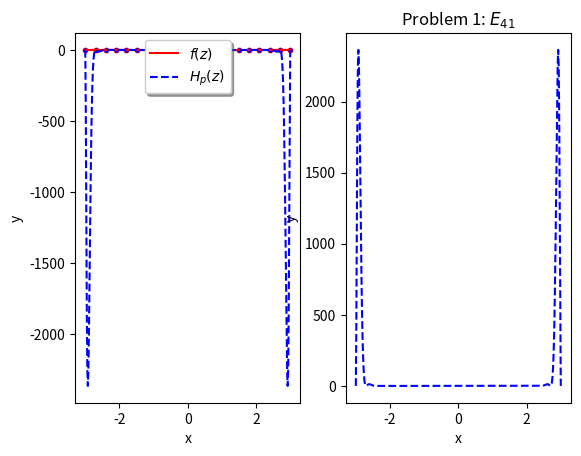
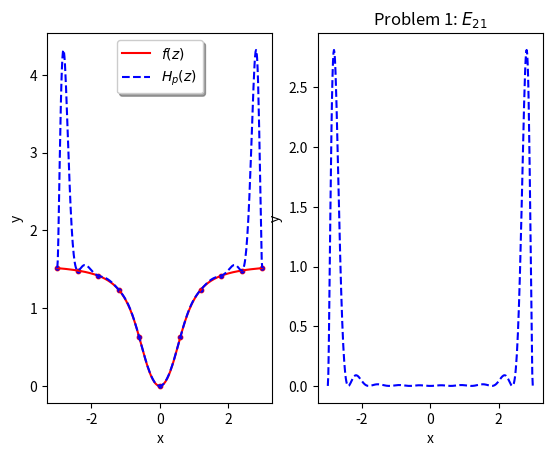
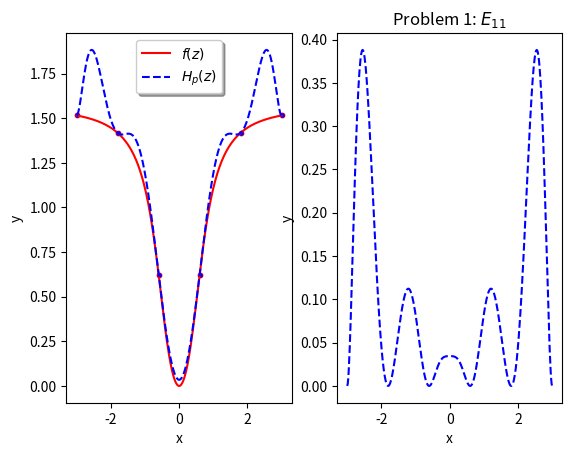
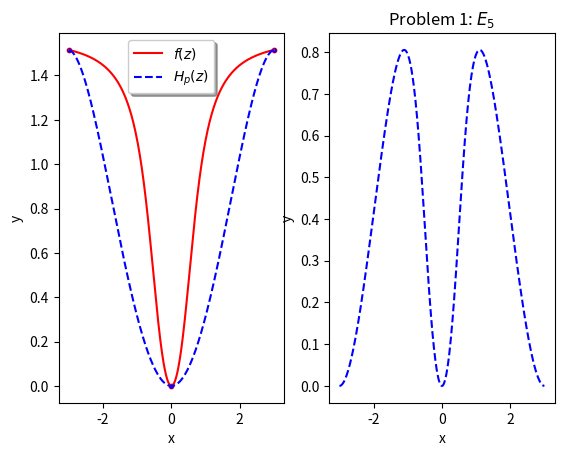

The script that saved these images, in order:
#!/usr/bin/env python3

"""
File name: HermiteInterpolatingPolynomial.py

    Python Version: 3.6

            Hermite Interpolation

        Construct Hermite polynomial interpolant, ph, for the input dataset. 
        The parameters required are x values, and a function and its first derivative evaluated at those x values,

            x  = [x0,     x1,     ..., xn    ] 
            y  = [f(x0),  f(x1),  ..., f(xn) ] 
            dy = [f'(x0), f'(x1), ..., f'(xn)]

        methods construct ph where,

            ph(xi)  = f(xi),
            ph'(xi) = f'(xi)  for i = 0, 1, ..., n

        Methods implimented to construct the hermite polynomial are:

            1. A modified Divided Difference basis

            [TODO]: 2. A modified Lagrange basis
            [TODO]: 3. Method of undetermined coefficients

        Method details:

            Method 1. Modified Divided Difference:

                Given n+1 data points (for each xs, ys and dys) construct
                    a hermite polynomial interpolant of degree 2n + 1,

                Modified newton form: (degree 2n + 1)

                    ph(x) = b0 + b1(x - x0) + b2(x - x0)^2 + b3(x - x0)^2(x - x1) 
                        + ... + b2n+1(x - x0)^2(x - x1)^2...(x - xn-1)^2(x - xn)

                    where,

                        bi = f[x0,...,xi] ~ (2n+2 coefficients)

                    and where,

                        f[xi,xj,...,xk,xl] =  f[xi,...,xk] - f[xj,...,xl]
                                                -------------------
                                                      xl - xi

                    or in case of even indices in 3rd column (for 0/0 case),

                        f'(xi) = f[xi,xi+1]
        

LJ Brown
Fall 2018
"""

__filename__ = "HermiteInterpolatingPolynomial.py"
__author__ = "L.J. Brown"

# internal libraries
import logging
from functools import reduce

# external libraries
import numpy as np

# initilize logger
logging.basicConfig(level=logging.INFO)
logger = logging.getLogger(__name__)

class HermiteInterpolatingPolynomial:

    """
        use example:

            # test function and its derivatives:
            f = lambda t: np.arctan(2*(t**2))                       # arctan(2*(x^2))
            df = lambda t: (4*t)/( 4*(t**4) + 1)                    # 4x/( 4(x^4) +1 )

            # general parameters
            L = 3.0 # range (-L, L) for nodes
            n = 41  # number of nodes

            # generate nodes
            t = np.linspace(-L, L, int((n+1)//2)) # for hermite nodes to have degree n
            y = f(t)

            # construct cubic spline class passing nodes and first derivatives
            hp = HermiteInterpolatingPolynomial(t, y, dy)

            # evaluation points to test cubic spline after construction
            xs = np.linspace(-L, L, 800)
        
            # evaluate
            yhats = hp(xs)

    """

    def __init__(self, t, y, dy):

        self.t = t
        self.y = y 
        self.dy = dy
  
        # construct hermite polynoial using modified divided diffrences method
        self.hp = construct_hermite_interpolating_polynomial_using_modified_divided_differences(self.t, self.y, self.dy)

    def __call__(self, xs):

        yhats = self.hp(xs)
        return yhats



def hermite_coeffs(xs, ys, dys, output=True):
    """
        Given n+1 data points (for each xs, ys and dys) construct 
        a hermite polynomial interpolant of degree 2n + 1,

            Newton form: (degree n)

                p(x) = b0 + b1(x - x0) + b2(x - x0)(x - x1) + ... + bn+1(x - x0)...(x - xn)

            Modified newton form: (degree 2n + 1)

                ph(x) = b0 + b1(x - x0) + b2(x - x0)^2 + b3(x - x0)^2(x - x1) 
                    + ... + b2n+1(x - x0)^2(x - x1)^2...(x - xn-1)^2(x - xn)

        Use Newtons Divded Diffrence Method, and return the coefficients, 

            bs = b0, b1, ..., b2n+1

        where,

            bi = f[x0,...,xi]

        -----------
        P3 example: (given 2 datapoints)
        -----------

            -------
            |xs|ys|
            -------     (b0)
                        /
            x0  y0 = f[x0]         (b1)
                                  /
                           dy_0 = f[x0,x1]        (b2)
                                                 /
            x0  y0 = f[x1]               f[x0,x1,x2]              (b3)
                                                                /
                            f[x1,x2]                 f[x0,x1,x2,x3]

            x1  y1 = f[x2]               f[x1,x2,x3]

                           dy_1 = f[x2,x3]

            x1  y1 = f[x3]


        Code Structure:

            M ~ nxn Upper triangular matrix to store 
                intermediate divided diffrence values

            where,

                M[i,j] = f[xi,...,xj]


                        | f[x0]     f[x0,y1]       f[x0,x1,x2]     f[x0,x1,x2,x3] | 0
                        |           f[x1]          f[x1,x2]        f[x1,x2,x3]    | 1
                M   =   |                          f[x2]           f[x2,x3]       | 2
                        |                                          f[x3]          | 3
                           0          1               2               3


            and where,

                bs = M[0,:]

            and where,

                f[xi,xj,...,xk,xl] =  f[xi,...,xk] - f[xj,...,xl]
                                        -------------------
                                              xl - xi

                f[xi,xj,...,xk,xl] = ( M[i,k] - M[j,l] )/( xs[l] - xs[i] )

            or in case of even indices in 3rd column,

                dy_i = f[xi,xi+1]

        :param xs: numpy array of length n+1 containg [x0,     x1,     ..., xn    ].
        :param ys: numpy array of length n+1 containg [f(x0),  f(x1),  ..., f(xn) ].
        :param dys: numpy array of length n+1 containg [f'(x0), f'(x1), ..., f'(xn)].
        :param output: display output boolean, default set to True.
        :returns: numpy array of length 2n+2 containing modified divided difference coefficients [b0, b1, ..., b2n+1].

    """

    # modify ys and xs so that they repeate values: [x0,x1,x2] -> [x0,x0,x1,x1,x2,x2]
    mod_xs = np.repeat(xs, 2)
    mod_ys = np.repeat(ys, 2)

    n = mod_ys.shape[0]

    # initilize Matrix to zeros
    M = np.zeros(shape=(n,n))

    # get row, col indices of diagnol
    row, col = np.diag_indices_from(M)

    # set main diagnol to y values
    M[row,col] = mod_ys

    # compute succsessive diagnoal values
    for diag in range(1,n):
        # r,c ~ row, col to store calculated divided diffrence in
        for r in range(0,n-diag):
            c = diag+r
            low, high = r,c

            # at even rows during the first diagnol use y' values
            if (r%2 ==0) and (diag == 1):
                M[r,c] = dys[r//2]
            else:
                # calculate normal divided diffrence
                M[r,c] = divided_diffrence(low,high,M,mod_xs)

    # grab coeffiecients from first row in difference table
    bs = M[0,:]

    # display matrix
    if output:
        logger.info("\n\n\tDivided Difference Table:\n\n%s\n" % M)
        logger.info("\n\n\tComputed Coeffcients:\n\n(\'bs = b0, b1, ..., bn-1\')\n%s\n" % bs)

    # return coeffcients
    return bs

def divided_diffrence(low, high, M, xs):
    """
        [low,...,high] = ( M[ low, high-1 ] - M[ low+1, high ] )/( xs[high] - xs[low] )

        return [low,...,high]
    """
    xs_flipped = np.flip(xs, axis=0)
    return (M[ low, high-1 ] - M[ low+1, high ])/( xs_flipped[high] - xs_flipped[low] )

def evaluate_newton_polynomial(x, xs,bs, modify=False):
    """
        Evaluates the polynomial at x given its nodes, xs, and its coefficients, bs.

        Unmodified form:
        
            Pn(x) = b0 + b1(x - x0) + b2(x - x0)(x - x1) + ... + bn-1(x - x0)...(x - xn)

        Modified form:
            Phn(x) = b0 + b1(x - x0) + b2(x - x0)^2 + b3(x - x0)^2(x - x1) 
                    + ... + b2n+1(x - x0)^2(x - x1)^2...(x - xn-1)^2(x - xn)

    """

    if modify:

        # modify xs: [x0, x0, x1, x1, ..., xn-1, xn-1, xn]
        xs = np.repeat(xs, 2)[:-1]

    #
    #          mimic: qk(x) = (1)(x - x0)(x - x1)...(x - xk)
    # or if modified: qk(x) = (1)(x - x0)^2(x - x1)^2...(x - xk)

    # [(1),(x - x0),(x - x1),...,(x - xn)]
    multipliers = [1] + [x - xi for xi in xs]   

    # q(k) = (1)(x - x0)(x - x1)...(x - xk)
    q = lambda k: reduce(lambda x, y: x*y, multipliers[:k+1])

    # compute and return pn(x)
    pnx = 0
    for i in range(len(bs)):
        pnx += bs[i]*q(i)

    return pnx

def construct_hermite_interpolating_polynomial_using_modified_divided_differences(xs, ys, dys):
    """
        Modified Divided Diffrences:

        Modified newton basis:

            Phn(x) = b0 + b1(x - x0) + b2(x - x0)^2 + b3(x - x0)^2(x - x1) 
                        + ... + b2n+1(x - x0)^2(x - x1)^2...(x - xn-1)^2(x - xn)
        use: 
            ph = construct_hermite_interpolating_polynomial_using_divided_differences(xs, ys, dys)
            approximation = ph(x)

        returns a function for the constructed hermite polynomial interpolant.
    """

    bs = hermite_coeffs(xs,ys,dys, output=False)
    ph = lambda x: evaluate_newton_polynomial(x, xs, bs, modify=True)

    return ph

def hermite(x, y, dy, z):
    """ 
        Usage: p = hermite(x,y,z)

        This routine evaluates the Hermite interpolating                               
        polynomial p(z) at all points in z and returns a numpy array of the results.

        :param x: numpy array of length n+1 containg [x0,     x1,     ..., xn    ].
        :param y: numpy array of length n+1 containg [f(x0),  f(x1),  ..., f(xn) ].
        :param dy: numpy array of length n+1 containg [f'(x0), f'(x1), ..., f'(xn)].
        :param z: numpy array of evaluation points (x values).
        :param method: method to use when constructing the hermite polynomial interpolant, deafult 'modified_divided_difference', other option 'modified_lagrange'. 
        :returns: numpy array of same length as z containing approximate values.
    """

    # check inputs
    if (x.size != y.size != dy.size):
        raise ValueError("lagrange error: (x,y) have different sizes")

    # construct hermite polynomial using modified divided differences
    ph = construct_hermite_interpolating_polynomial_using_modified_divided_differences(x, y, dy)


    return ph(z)


#
#   Testing
#

import matplotlib.pyplot as plt

if __name__ == '__main__':

    #
    # testing
    #

    # test function and its derivatives:
    f = lambda t: np.arctan(2*(t**2))                       # arctan(2*(x^2))
    df = lambda t: (4*t)/( 4*(t**4) + 1)                    # 4x/( 4(x^4) +1 )

    # general parameters
    L = 3.0 # range (-L, L) for nodes
    nvals = [ 41, 21, 11, 5] # number of nodes

    for n in nvals:

        # generate nodes
        t = np.linspace(-L, L, int((n+1)//2)) # for hermite nodes to have degree n

        # construct hermite interpolating polynomial class passing nodes aand first derivatives
        hp = HermiteInterpolatingPolynomial(t, f(t), df(t))

        # evaluation points to test cubic spline after construction
        xs = np.linspace(-L, L, 400)

        #
        # plot results
        #

        # generate comparison plots
        fig, axarr = plt.subplots(1,2)

        ftitle = '$f(z)$'
        htitle = '$H_{p}(z)$'

        # plot evaluations at nodes using scatter
        axarr[0].scatter(t,f(t),s=10,color='r', zorder=2)
        axarr[0].scatter(t,hp(t),s=5,color='b', zorder=2)

        # plot function graphs
        fplot = axarr[0].plot(xs, f(xs), 'r-', label=ftitle)
        hplot = axarr[0].plot(xs, hp(xs) , 'b--', label=htitle)

        axarr[0].set_xlabel('x')
        axarr[0].set_ylabel('y')

        h_error_title = '$ | f(z) - H_{p}(z) | $'

        splot_error = axarr[1].plot(xs, abs(f(xs)-hp(xs)), 'b--', label=h_error_title)

        axarr[1].set_xlabel('x')
        axarr[1].set_ylabel('y')
        axarr[1].set_title('Problem 1: $E_{' + str(n) + '}$')


        leg = axarr[0].legend(loc='upper center', shadow=True)


    plt.show()
